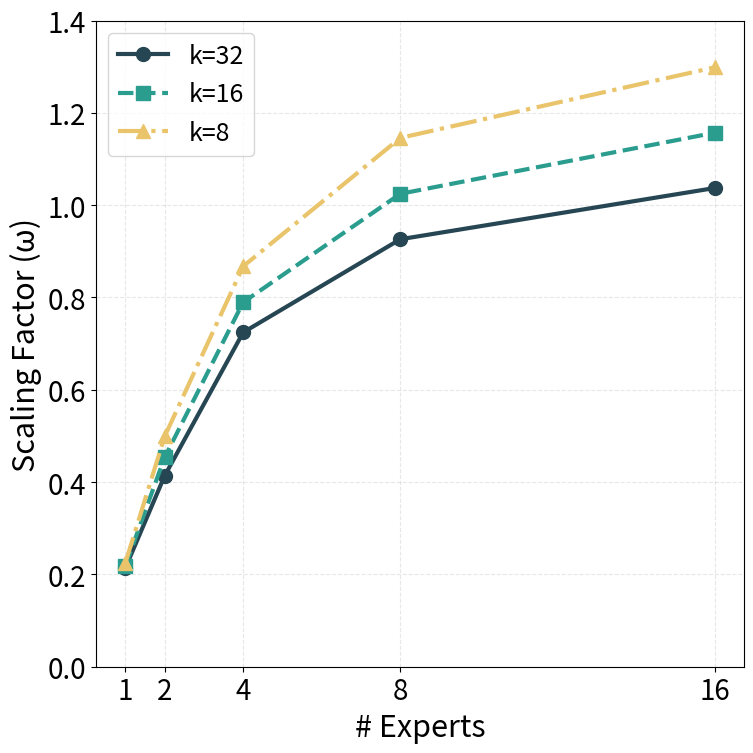
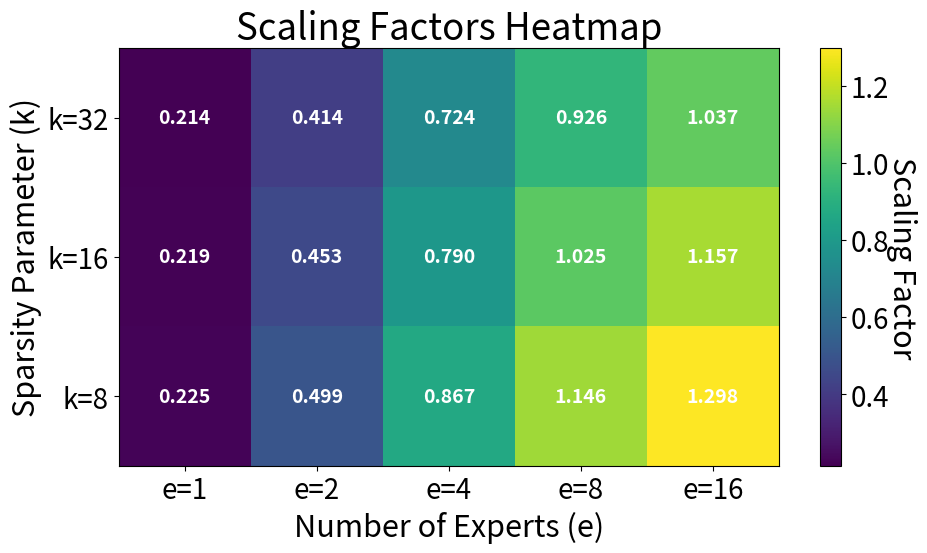
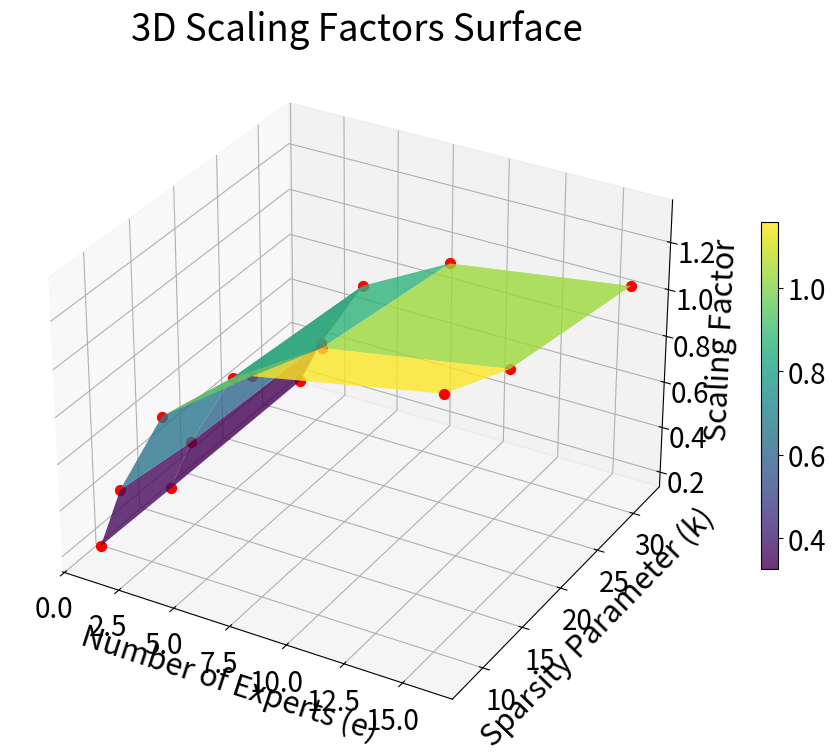
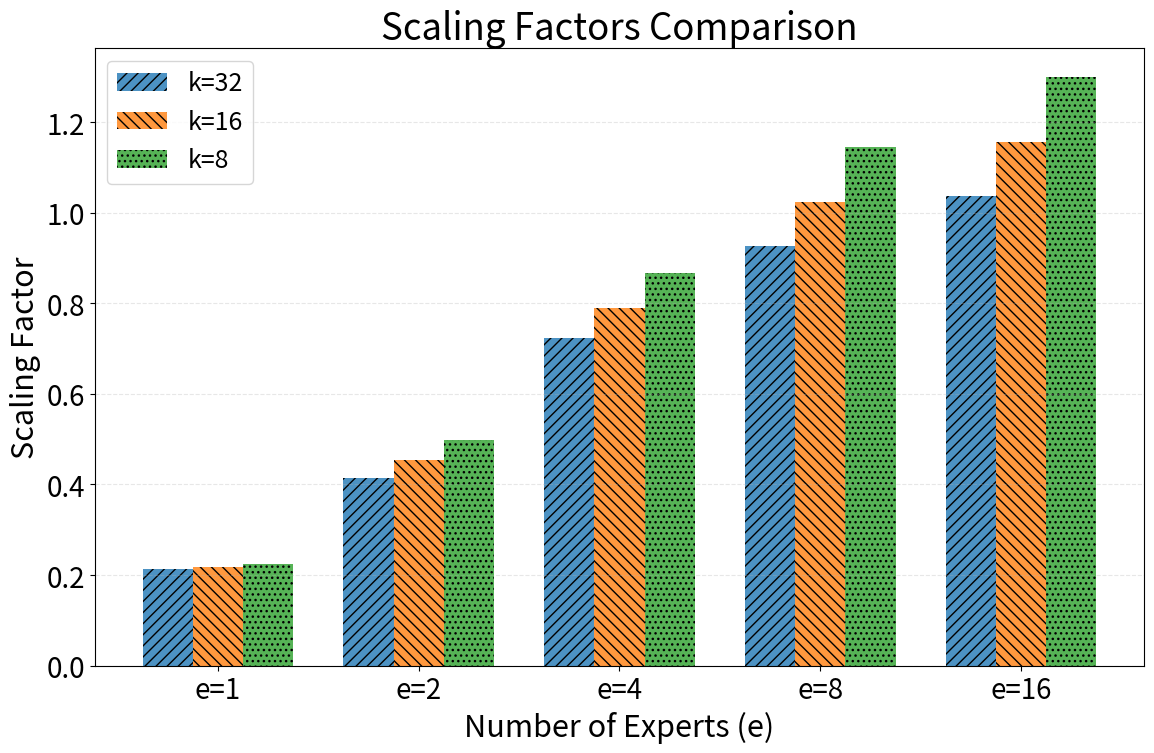

Write Python code to recreate these figures, in order.
import matplotlib.pyplot as plt
import numpy as np

# 设置matplotlib参数
plt.rcParams.update({
    'font.size': 22,
    'axes.labelsize': 22,
    'xtick.labelsize': 20,
    'ytick.labelsize': 20,
    'legend.fontsize': 18,
})

def plot_scaling_factors():
    """绘制scaling因子的可视化图表"""
    
    # 数据定义
    k_values = [32, 16, 8]
    e_values = [1, 2, 4, 8, 16]
    
    # Scaling因子数据
    scaling_data = {
        32: [0.213772, 0.41353, 0.724287, 0.926098, 1.037019],
        16: [0.218654, 0.453421, 0.789543, 1.024567, 1.156783],
        8:  [0.224891, 0.498765, 0.867432, 1.145632, 1.298456]
    }
    
    # 颜色和标记样式
    colors = ['#264653', '#2a9d8f', '#e9c46a']
    markers = ['o', 's', '^']
    linestyles = ['-', '--', '-.']
    
    # 创建图表
    plt.figure(figsize=(8, 8))
    
    # 为每个k值绘制曲线
    for i, k in enumerate(k_values):
        plt.plot(e_values, scaling_data[k], 
                color=colors[i], 
                marker=markers[i], 
                linestyle=linestyles[i],
                linewidth=3, 
                markersize=10,
                label=f'k={k}')
    
    # 设置图表属性
    plt.xlabel('# Experts')
    plt.ylabel('Scaling Factor (ω)')
    plt.grid(True, alpha=0.3, linestyle='--', linewidth=0.8)
    plt.legend()
    
    # 设置x轴刻度
    plt.xticks(e_values)
    
    # 设置y轴范围
    plt.ylim(0, 1.4)
    
    plt.tight_layout()
    plt.savefig('scaling_factors_vs_experts.png', dpi=300, bbox_inches='tight')
    print('Saved scaling_factors_vs_experts.png')
    plt.show()

def plot_scaling_heatmap():
    """绘制scaling因子的热力图"""
    
    # 数据
    k_values = [32, 16, 8]
    e_values = [1, 2, 4, 8, 16]
    
    scaling_matrix = np.array([
        [0.213772, 0.41353, 0.724287, 0.926098, 1.037019],  # k=32
        [0.218654, 0.453421, 0.789543, 1.024567, 1.156783], # k=16
        [0.224891, 0.498765, 0.867432, 1.145632, 1.298456]  # k=8
    ])
    
    plt.figure(figsize=(10, 6))
    
    # 创建热力图
    im = plt.imshow(scaling_matrix, cmap='viridis', aspect='auto')
    
    # 设置轴标签
    plt.xticks(range(len(e_values)), [f'e={e}' for e in e_values])
    plt.yticks(range(len(k_values)), [f'k={k}' for k in k_values])
    
    # 添加数值标注
    for i in range(len(k_values)):
        for j in range(len(e_values)):
            plt.text(j, i, f'{scaling_matrix[i, j]:.3f}', 
                    ha='center', va='center', color='white', fontsize=14, weight='bold')
    
    # 设置标题和标签
    plt.xlabel('Number of Experts (e)')
    plt.ylabel('Sparsity Parameter (k)')
    plt.title('Scaling Factors Heatmap')
    
    # 添加颜色条
    cbar = plt.colorbar(im)
    cbar.set_label('Scaling Factor', rotation=270, labelpad=20)
    
    plt.tight_layout()
    plt.savefig('scaling_factors_heatmap.png', dpi=300, bbox_inches='tight')
    print('Saved scaling_factors_heatmap.png')
    plt.show()

def plot_scaling_3d():
    """绘制3D表面图"""
    from mpl_toolkits.mplot3d import Axes3D
    
    # 数据
    k_values = [32, 16, 8]
    e_values = [1, 2, 4, 8, 16]
    
    scaling_matrix = np.array([
        [0.213772, 0.41353, 0.724287, 0.926098, 1.037019],  # k=32
        [0.218654, 0.453421, 0.789543, 1.024567, 1.156783], # k=16
        [0.224891, 0.498765, 0.867432, 1.145632, 1.298456]  # k=8
    ])
    
    # 创建网格
    E, K = np.meshgrid(e_values, k_values)
    
    fig = plt.figure(figsize=(12, 8))
    ax = fig.add_subplot(111, projection='3d')
    
    # 绘制3D表面
    surf = ax.plot_surface(E, K, scaling_matrix, cmap='viridis', alpha=0.8)
    
    # 添加散点
    for i, k in enumerate(k_values):
        for j, e in enumerate(e_values):
            ax.scatter(e, k, scaling_matrix[i, j], color='red', s=50)
    
    # 设置轴标签
    ax.set_xlabel('Number of Experts (e)')
    ax.set_ylabel('Sparsity Parameter (k)')
    ax.set_zlabel('Scaling Factor')
    ax.set_title('3D Scaling Factors Surface')
    
    # 添加颜色条
    fig.colorbar(surf, shrink=0.5, aspect=20)
    
    plt.tight_layout()
    plt.savefig('scaling_factors_3d.png', dpi=300, bbox_inches='tight')
    print('Saved scaling_factors_3d.png')
    plt.show()

def plot_scaling_bar():
    """绘制分组柱状图"""
    
    # 数据
    k_values = [32, 16, 8]
    e_values = [1, 2, 4, 8, 16]
    
    scaling_data = {
        32: [0.213772, 0.41353, 0.724287, 0.926098, 1.037019],
        16: [0.218654, 0.453421, 0.789543, 1.024567, 1.156783],
        8:  [0.224891, 0.498765, 0.867432, 1.145632, 1.298456]
    }
    
    # 设置柱状图参数
    x = np.arange(len(e_values))
    width = 0.25
    colors = ['#1f77b4', '#ff7f0e', '#2ca02c']
    hatches = ['///', '\\\\\\', '...']
    
    plt.figure(figsize=(12, 8))
    
    # 绘制每组柱状图
    for i, k in enumerate(k_values):
        offset = (i - 1) * width
        plt.bar(x + offset, scaling_data[k], width, 
               label=f'k={k}', color=colors[i], alpha=0.8, hatch=hatches[i])
    
    # 设置图表属性
    plt.xlabel('Number of Experts (e)')
    plt.ylabel('Scaling Factor')
    plt.title('Scaling Factors Comparison')
    plt.xticks(x, [f'e={e}' for e in e_values])
    plt.legend()
    plt.grid(True, alpha=0.3, linestyle='--', linewidth=0.8, axis='y')
    
    plt.tight_layout()
    plt.savefig('scaling_factors_bars.png', dpi=300, bbox_inches='tight')
    print('Saved scaling_factors_bars.png')
    plt.show()

def main():
    """主函数，生成所有图表"""
    print("Generating scaling factor visualizations...")
    
    # 生成线图
    plot_scaling_factors()
    
    # 生成热力图
    plot_scaling_heatmap()
    
    # 生成3D图
    try:
        plot_scaling_3d()
    except ImportError:
        print("3D plot requires mpl_toolkits, skipping...")
    
    # 生成柱状图
    plot_scaling_bar()
    
    print("All visualizations completed!")

if __name__ == "__main__":
    main()
